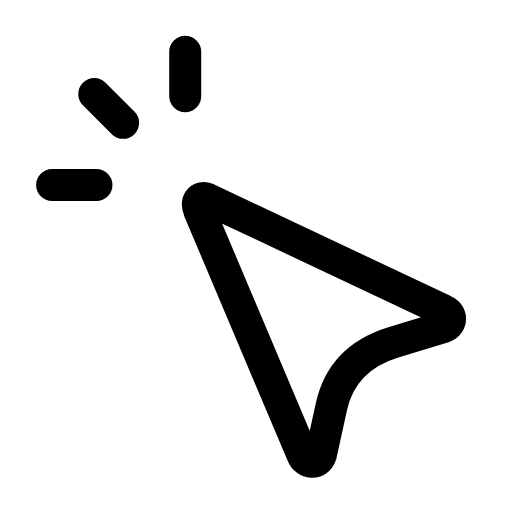
t = 0.00 s
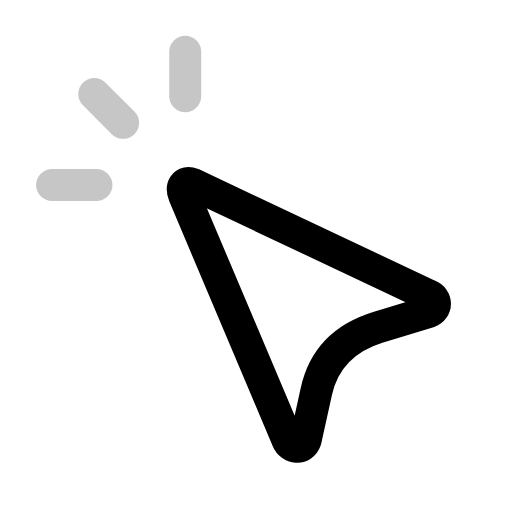
t = 0.30 s
t = 0.57 s: frame unchanged from t = 0.00 s, image omitted
t = 0.88 s: frame unchanged from t = 0.00 s, image omitted
t = 1.19 s: frame unchanged from t = 0.00 s, image omitted
t = 1.50 s: frame unchanged from t = 0.00 s, image omitted

The animated SVG that drew these frames (rendered in a browser with its animation timeline set to each time). Animation: 4 SMIL elements (animate=3,animateTransform=1); one cycle of 1.80 s, repeats indefinitely.

<svg xmlns="http://www.w3.org/2000/svg" width="24" height="24" viewBox="0 0 24 24" fill="none"><g transform="translate(-0.47 -0.482) scale(1.04)"><g><animateTransform attributeName="transform" type="translate" values="0 0;0 0;-0.7 -0.7;0 0;0 0;0 0;0 0;-0.7 -0.7;0 0;0 0;0 0" keyTimes="0;0.135;0.2025;0.27;0.45;0.6;0.72;0.765;0.81;0.9;1" dur="1.8s" repeatCount="indefinite" calcMode="spline" keySplines="0.16 1 0.3 1;0.16 1 0.3 1;0.16 1 0.3 1;0.16 1 0.3 1;0.16 1 0.3 1;0.16 1 0.3 1;0.16 1 0.3 1;0.16 1 0.3 1;0.16 1 0.3 1;0.16 1 0.3 1"/><path stroke="currentColor" stroke-width="1.442" stroke-linecap="round" stroke-linejoin="round" fill="none" d="M9.8 9.43L20.46 14.46C20.83 14.61 20.83 15.05 20.46 15.2L18.16 15.9Q15.87 16.61 15.39 18.79L14.91 20.97C14.76 21.42 14.24 21.34 14.09 20.97L9.43 9.95C9.28 9.58 9.43 9.28 9.8 9.43Z"></path></g><line stroke="currentColor" stroke-width="1.442" stroke-linecap="round" stroke-linejoin="round" fill="none" x1="8.8" x2="8.8" y1="2.8" y2="4.8"><animate attributeName="opacity" values="1;1;0.2;1;1;1;1;0.2;1;1;1" keyTimes="0;0.135;0.2025;0.27;0.45;0.6;0.72;0.765;0.81;0.9;1" dur="1.8s" repeatCount="indefinite" calcMode="spline" keySplines="0.16 1 0.3 1;0.16 1 0.3 1;0.16 1 0.3 1;0.16 1 0.3 1;0.16 1 0.3 1;0.16 1 0.3 1;0.16 1 0.3 1;0.16 1 0.3 1;0.16 1 0.3 1;0.16 1 0.3 1"/></line><line stroke="currentColor" stroke-width="1.442" stroke-linecap="round" stroke-linejoin="round" fill="none" x1="2.8" x2="4.8" y1="8.8" y2="8.8"><animate attributeName="opacity" values="1;1;0.2;1;1;1;1;0.2;1;1;1" keyTimes="0;0.135;0.2025;0.27;0.45;0.6;0.72;0.765;0.81;0.9;1" dur="1.8s" repeatCount="indefinite" calcMode="spline" keySplines="0.16 1 0.3 1;0.16 1 0.3 1;0.16 1 0.3 1;0.16 1 0.3 1;0.16 1 0.3 1;0.16 1 0.3 1;0.16 1 0.3 1;0.16 1 0.3 1;0.16 1 0.3 1;0.16 1 0.3 1"/></line><line stroke="currentColor" stroke-width="1.442" stroke-linecap="round" stroke-linejoin="round" fill="none" x1="4.7" x2="6" y1="4.7" y2="6"><animate attributeName="opacity" values="1;1;0.2;1;1;1;1;0.2;1;1;1" keyTimes="0;0.135;0.2025;0.27;0.45;0.6;0.72;0.765;0.81;0.9;1" dur="1.8s" repeatCount="indefinite" calcMode="spline" keySplines="0.16 1 0.3 1;0.16 1 0.3 1;0.16 1 0.3 1;0.16 1 0.3 1;0.16 1 0.3 1;0.16 1 0.3 1;0.16 1 0.3 1;0.16 1 0.3 1;0.16 1 0.3 1;0.16 1 0.3 1"/></line></g></svg>
